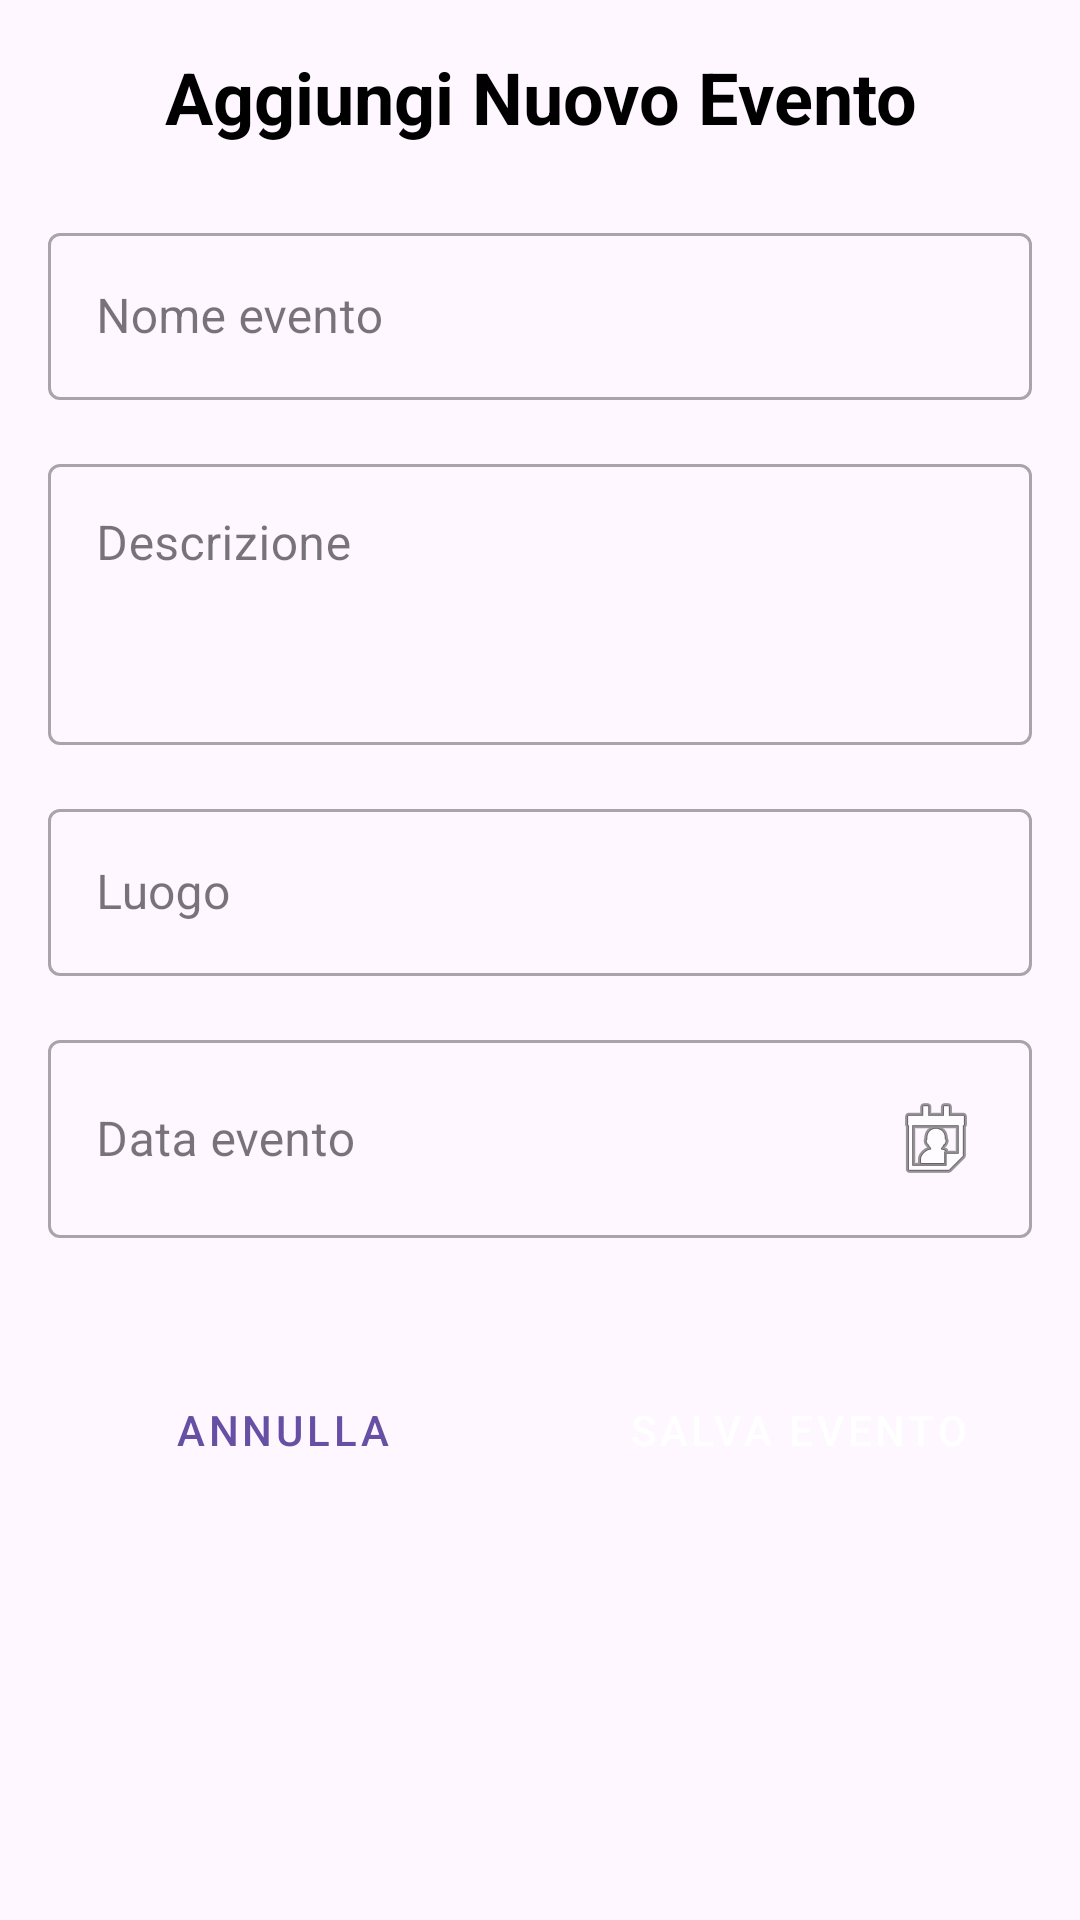

The Android layout XML behind this screen, and the referenced resources:
<!-- AndroidManifest.xml: application theme Theme.CircolApp -->
<!-- res/layout/fragment_add_evento.xml -->
<?xml version="1.0" encoding="utf-8"?>
<layout xmlns:android="http://schemas.android.com/apk/res/android"
    xmlns:app="http://schemas.android.com/apk/res-auto"
    xmlns:tools="http://schemas.android.com/tools">

    <ScrollView
        android:layout_width="match_parent"
        android:layout_height="match_parent"
        android:fillViewport="true">

        <LinearLayout
            android:layout_width="match_parent"
            android:layout_height="wrap_content"
            android:orientation="vertical"
            android:padding="16dp">

            <TextView
                android:layout_width="match_parent"
                android:layout_height="wrap_content"
                android:text="Aggiungi Nuovo Evento"
                android:textSize="24sp"
                android:textStyle="bold"
                android:gravity="center"
                android:layout_marginBottom="24dp"
                android:textColor="@android:color/black" />

            <com.google.android.material.textfield.TextInputLayout
                android:layout_width="match_parent"
                android:layout_height="wrap_content"
                android:layout_marginBottom="16dp"
                style="@style/Widget.MaterialComponents.TextInputLayout.OutlinedBox">

                <com.google.android.material.textfield.TextInputEditText
                    android:id="@+id/editNomeEvento"
                    android:layout_width="match_parent"
                    android:layout_height="wrap_content"
                    android:hint="Nome evento"
                    android:inputType="textCapSentences" />

            </com.google.android.material.textfield.TextInputLayout>

            <com.google.android.material.textfield.TextInputLayout
                android:layout_width="match_parent"
                android:layout_height="wrap_content"
                android:layout_marginBottom="16dp"
                style="@style/Widget.MaterialComponents.TextInputLayout.OutlinedBox">

                <com.google.android.material.textfield.TextInputEditText
                    android:id="@+id/editDescrizioneEvento"
                    android:layout_width="match_parent"
                    android:layout_height="wrap_content"
                    android:hint="Descrizione"
                    android:inputType="textMultiLine"
                    android:minLines="3"
                    android:gravity="top" />

            </com.google.android.material.textfield.TextInputLayout>

            <com.google.android.material.textfield.TextInputLayout
                android:layout_width="match_parent"
                android:layout_height="wrap_content"
                android:layout_marginBottom="16dp"
                style="@style/Widget.MaterialComponents.TextInputLayout.OutlinedBox">

                <com.google.android.material.textfield.TextInputEditText
                    android:id="@+id/editLuogoEvento"
                    android:layout_width="match_parent"
                    android:layout_height="wrap_content"
                    android:hint="Luogo"
                    android:inputType="textCapSentences" />

            </com.google.android.material.textfield.TextInputLayout>

            <com.google.android.material.textfield.TextInputLayout
                android:layout_width="match_parent"
                android:layout_height="wrap_content"
                android:layout_marginBottom="24dp"
                style="@style/Widget.MaterialComponents.TextInputLayout.OutlinedBox">

                <com.google.android.material.textfield.TextInputEditText
                    android:id="@+id/editDataEvento"
                    android:layout_width="match_parent"
                    android:layout_height="wrap_content"
                    android:hint="Data evento"
                    android:inputType="none"
                    android:focusable="false"
                    android:clickable="true"
                    android:drawableEnd="@android:drawable/ic_menu_my_calendar"
                    android:drawablePadding="8dp" />

            </com.google.android.material.textfield.TextInputLayout>

            <LinearLayout
                android:layout_width="match_parent"
                android:layout_height="wrap_content"
                android:orientation="horizontal"
                android:gravity="center"
                android:layout_marginTop="16dp">

                <Button
                    android:id="@+id/btnAnnullaEvento"
                    android:layout_width="0dp"
                    android:layout_height="wrap_content"
                    android:layout_weight="1"
                    android:layout_marginEnd="8dp"
                    android:text="Annulla"
                    style="@style/Widget.MaterialComponents.Button.OutlinedButton" />

                <Button
                    android:id="@+id/btnSalvaEvento"
                    android:layout_width="0dp"
                    android:layout_height="wrap_content"
                    android:layout_weight="1"
                    android:layout_marginStart="8dp"
                    android:text="Salva Evento"
                    style="@style/Widget.MaterialComponents.Button" />

            </LinearLayout>

        </LinearLayout>

    </ScrollView>

</layout>
<!-- resources referenced by this layout -->
<resources>
  <style name="Theme.CircolApp" parent="Base.Theme.CircolApp" />
  <style name="Base.Theme.CircolApp" parent="Theme.Material3.DayNight.NoActionBar">
          
          
      </style>
</resources>
